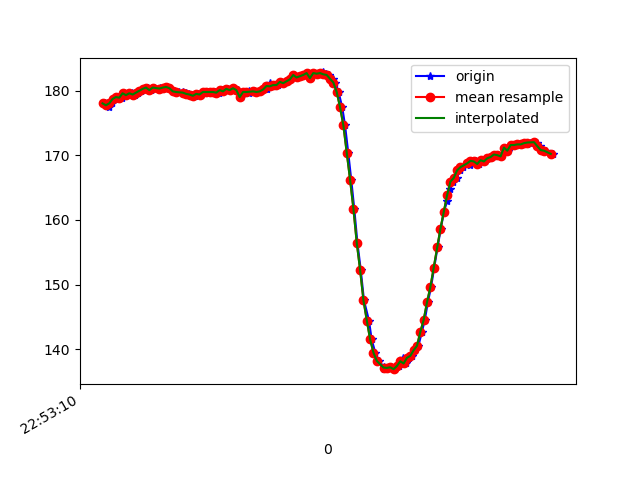

The file beside this chart, header and first rows:
1617835991114, 531634729795877, 178.02734, -266.9922, -76.66016
1617835991120, 531634749634724, 177.9, -267.5, -76.27
1617835991136, 531634767855943, 177.5, -266.9, -75.98
1617835991157, 531634786931758, 178, -266.9, -75.39
1617835991173, 531634805885487, 178.7, -266.8, -75.59
1617835991192, 531634824991824, 179, -267.5, -76.27
1617835991217, 531634844067639, 178.9, -266.7, -75.68
1617835991231, 531634863143453, 179.6, -266.8, -75.59
1617835991257, 531634883836897, 179.3, -266.6, -75.88
1617835991274, 531634901569775, 179.6, -266.8, -75.59
1617835991293, 531634920584547, 179.4, -266.9, -75.98
1617835991311, 531634939751926, 179.7, -266.4, -75.59
1617835991330, 531634958705656, 180, -266.9, -75.39
1617835991347, 531634977750949, 180.3, -266.2, -75.59
1617835991372, 531634996887807, 180.5, -266.3, -75.68
1617835991388, 531635015902579, 180.1, -265.7, -76.27
1617835991405, 531635034978394, 180.5, -265.4, -75.29
1617835991445, 531635054267858, 180.5, -266, -75.29
1617835991455, 531635076029548, 180.2, -265.7, -75.68
1617835991468, 531635092938350, 180.5, -265.5, -75.68
1617835991488, 531635112044686, 180.6, -265.3, -75.98
1617835991500, 531635131028937, 180.4, -264.9, -75.39
1617835991523, 531635150806742, 180, -264.7, -75.2
1617835991539, 531635169150046, 179.8, -264.6, -74.9
1617835991558, 531635188164818, 179.8, -264.9, -75.2
1617835991581, 531635207210112, 179.8, -265.1, -74.9
1617835991597, 531635226255406, 179.6, -264.8, -74.71
1617835991618, 531635245453306, 179.5, -264.6, -74.71
1617835991637, 531635264529121, 179.4, -265, -75.59
1617835991654, 531635283757542, 179.2, -264.7, -75.2
1617835991672, 531635302558665, 179.5, -264.3, -75.88
1617835991691, 531635321665001, 179.4, -264.9, -75.39
1617835991712, 531635340801859, 179.8, -264.3, -75.0
1617835991728, 531635359847153, 179.8, -263.8, -74.9
1617835991755, 531635378892446, 179.8, -264, -74.32
1617835991774, 531635398151389, 179.8, -264.2, -74.61
1617835991795, 531635417227204, 179.7, -264.2, -74.9
1617835991812, 531635436486147, 180.1, -263.5, -75.0
1617835991829, 531635455348312, 179.9, -263.4, -74.32
1617835991849, 531635474515691, 180.3, -263.2, -74.61
1617835991866, 531635493835677, 180.1, -262.9, -73.93
1617835991885, 531635512911492, 180.4, -264.1, -75.29
1617835991909, 531635532048349, 180.1, -263.7, -74.51
1617835991929, 531635551124164, 179, -263.8, -74.9
1617835991947, 531635570108415, 179.8, -263.9, -74.71
1617835991973, 531635589336836, 179.6, -263.7, -74.51
1617835991978, 531635608748386, 180, -263.3, -73.34
1617835992007, 531635628129414, 179.9, -263.2, -74.32
1617835992022, 531635646930537, 179.8, -263, -73.83
1617835992050, 531635666036873, 179.9, -262.9, -74.51
1617835992071, 531635685204252, 180.2, -262.9, -74.51
1617835992085, 531635704463195, 180.3, -263.2, -74.02
1617835992099, 531635723661095, 181.2, -263.1, -74.71
1617835992113, 531635742858995, 180.7, -262.8, -75.2
1617835992132, 531635761873767, 180.9, -262.5, -74.51
1617835992149, 531635780858018, 180.9, -262, -75.68
1617835992169, 531635799933833, 181.3, -261.9, -75.29
1617835992186, 531635818948605, 181.2, -262.3, -74.51
1617835992207, 531635838024420, 181.4, -262.2, -74.61
1617835992226, 531635857069714, 181.7, -262.7, -75.0
1617835992244, 531635876145529, 182.4, -262, -74.9
... 80 more rows
